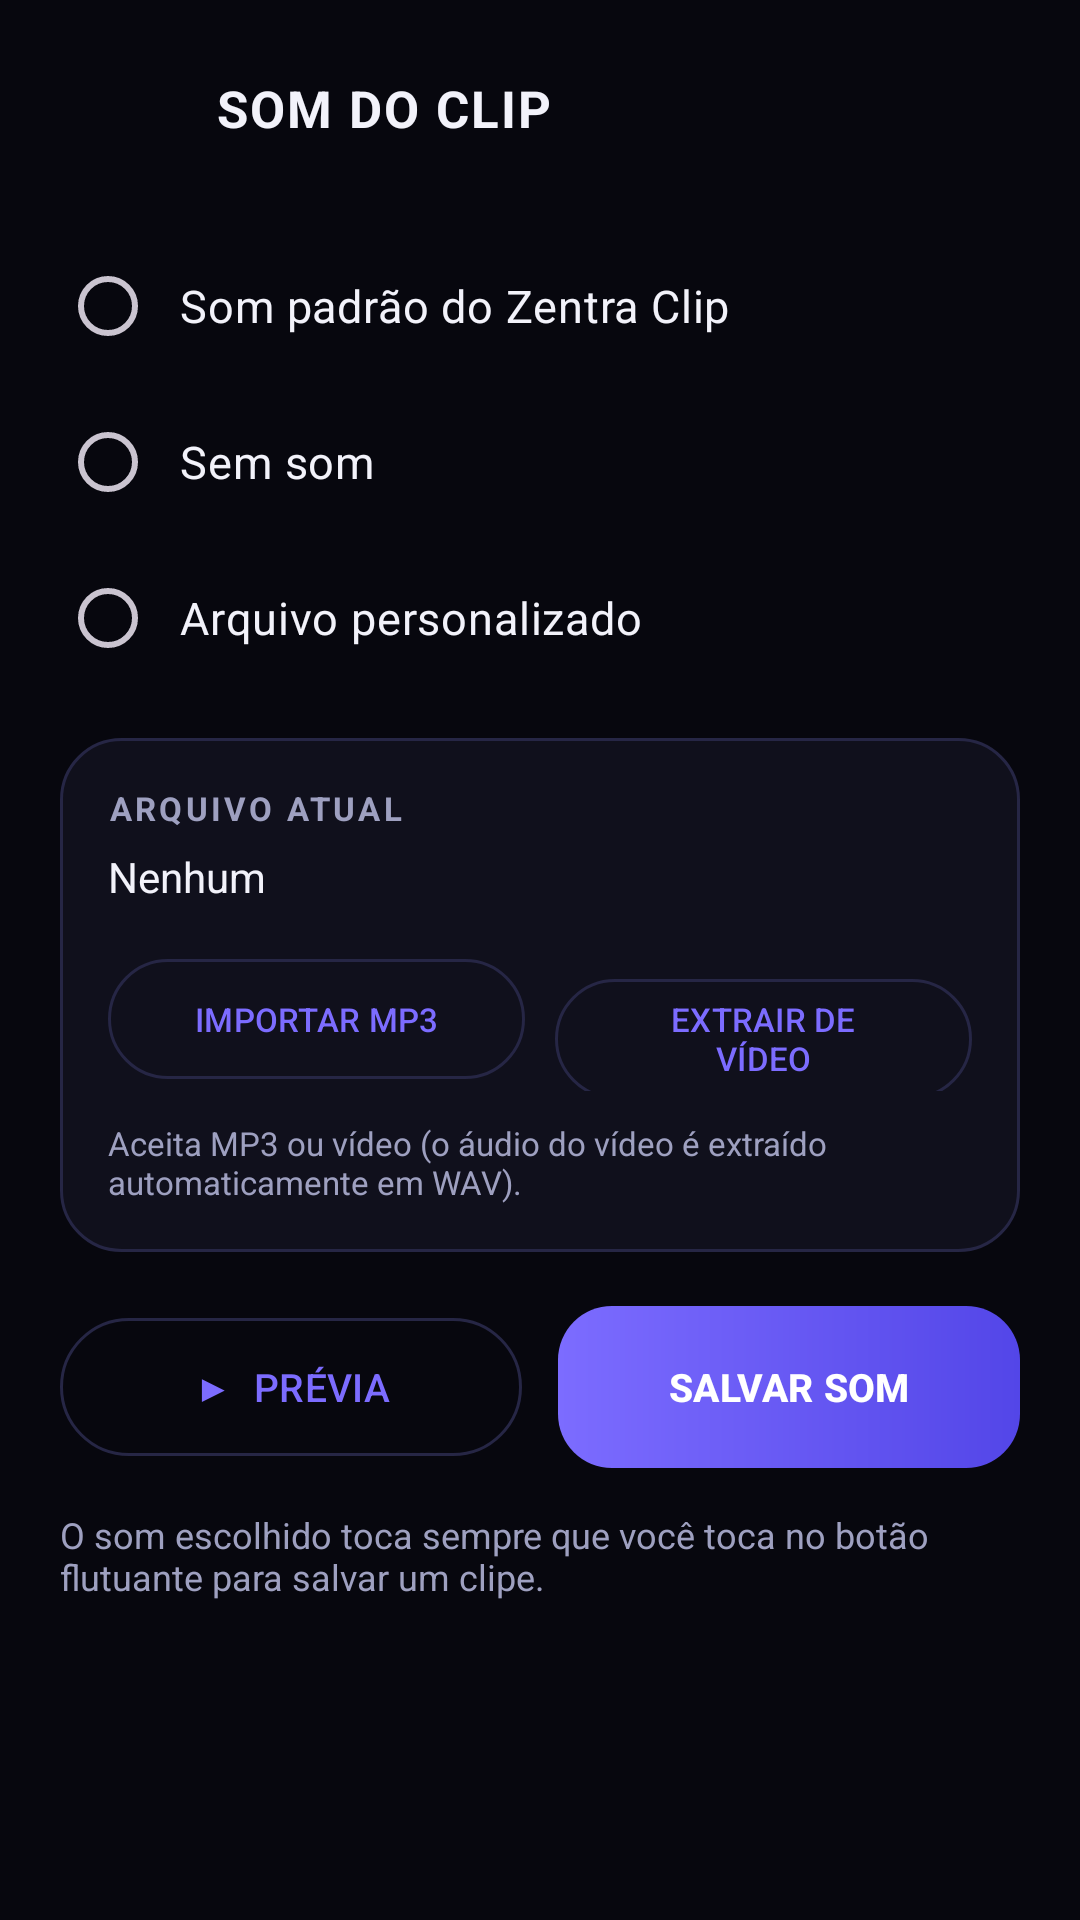

Write the Android layout XML for this screen, with the resource values it uses.
<!-- AndroidManifest.xml: application theme Theme.Zentra -->
<!-- res/layout/activity_sound.xml -->
<?xml version="1.0" encoding="utf-8"?>
<ScrollView xmlns:android="http://schemas.android.com/apk/res/android"
    xmlns:app="http://schemas.android.com/apk/res-auto"
    android:layout_width="match_parent"
    android:layout_height="match_parent"
    android:fillViewport="true"
    android:scrollbars="none">

    <LinearLayout
        android:layout_width="match_parent"
        android:layout_height="wrap_content"
        android:orientation="vertical"
        android:paddingLeft="20dp"
        android:paddingTop="14dp"
        android:paddingRight="20dp"
        android:paddingBottom="24dp">

        <LinearLayout
            android:layout_width="match_parent"
            android:layout_height="wrap_content"
            android:gravity="center_vertical"
            android:orientation="horizontal">

            <ImageButton
                android:id="@+id/btnBack"
                android:layout_width="44dp"
                android:layout_height="44dp"
                android:background="?attr/selectableItemBackgroundBorderless"
                android:contentDescription="Voltar"
                android:src="@drawable/ic_back"
                app:tint="@color/text" />

            <TextView
                android:layout_width="0dp"
                android:layout_height="wrap_content"
                android:layout_marginLeft="8dp"
                android:layout_weight="1"
                android:letterSpacing="0.04"
                android:text="SOM DO CLIP"
                android:textColor="@color/text"
                android:textSize="17sp"
                android:textStyle="bold" />
        </LinearLayout>

        <RadioGroup
            android:id="@+id/rgMode"
            android:layout_width="match_parent"
            android:layout_height="wrap_content"
            android:layout_marginTop="18dp"
            android:orientation="vertical">

            <RadioButton
                android:id="@+id/rbDefault"
                android:layout_width="match_parent"
                android:layout_height="52dp"
                android:buttonTint="@color/accent"
                android:paddingLeft="8dp"
                android:text="Som padrão do Zentra Clip"
                android:textColor="@color/text"
                android:textSize="15sp" />

            <RadioButton
                android:id="@+id/rbNone"
                android:layout_width="match_parent"
                android:layout_height="52dp"
                android:buttonTint="@color/accent"
                android:paddingLeft="8dp"
                android:text="Sem som"
                android:textColor="@color/text"
                android:textSize="15sp" />

            <RadioButton
                android:id="@+id/rbCustom"
                android:layout_width="match_parent"
                android:layout_height="52dp"
                android:buttonTint="@color/accent"
                android:paddingLeft="8dp"
                android:text="Arquivo personalizado"
                android:textColor="@color/text"
                android:textSize="15sp" />
        </RadioGroup>

        <LinearLayout
            android:layout_width="match_parent"
            android:layout_height="wrap_content"
            android:layout_marginTop="14dp"
            android:background="@drawable/bg_card"
            android:orientation="vertical"
            android:padding="16dp">

            <TextView
                android:layout_width="wrap_content"
                android:layout_height="wrap_content"
                android:letterSpacing="0.1"
                android:text="ARQUIVO ATUAL"
                android:textColor="@color/sub"
                android:textSize="11sp"
                android:textStyle="bold" />

            <TextView
                android:id="@+id/customFileName"
                android:layout_width="match_parent"
                android:layout_height="wrap_content"
                android:layout_marginTop="6dp"
                android:ellipsize="end"
                android:maxLines="1"
                android:text="Nenhum"
                android:textColor="@color/text"
                android:textSize="14sp" />

            <LinearLayout
                android:layout_width="match_parent"
                android:layout_height="wrap_content"
                android:layout_marginTop="14dp"
                android:orientation="horizontal">

                <com.google.android.material.button.MaterialButton
                    android:id="@+id/btnImportMp3"
                    style="?attr/materialButtonOutlinedStyle"
                    android:layout_width="0dp"
                    android:layout_height="48dp"
                    android:layout_marginRight="5dp"
                    android:layout_weight="1"
                    android:text="IMPORTAR MP3"
                    android:textSize="11sp"
                    app:strokeColor="@color/stroke" />

                <com.google.android.material.button.MaterialButton
                    android:id="@+id/btnImportVideo"
                    style="?attr/materialButtonOutlinedStyle"
                    android:layout_width="0dp"
                    android:layout_height="48dp"
                    android:layout_marginLeft="5dp"
                    android:layout_weight="1"
                    android:text="EXTRAIR DE VÍDEO"
                    android:textSize="11sp"
                    app:strokeColor="@color/stroke" />
            </LinearLayout>

            <TextView
                android:layout_width="match_parent"
                android:layout_height="wrap_content"
                android:layout_marginTop="10dp"
                android:text="Aceita MP3 ou vídeo (o áudio do vídeo é extraído automaticamente em WAV)."
                android:textColor="@color/sub"
                android:textSize="11sp" />
        </LinearLayout>

        <LinearLayout
            android:layout_width="match_parent"
            android:layout_height="wrap_content"
            android:layout_marginTop="18dp"
            android:orientation="horizontal">

            <com.google.android.material.button.MaterialButton
                android:id="@+id/btnPreview"
                style="?attr/materialButtonOutlinedStyle"
                android:layout_width="0dp"
                android:layout_height="54dp"
                android:layout_marginRight="6dp"
                android:layout_weight="1"
                android:text="▶  PRÉVIA"
                android:textSize="13sp"
                app:strokeColor="@color/stroke"
                app:strokeWidth="1dp" />

            <com.google.android.material.button.MaterialButton
                android:id="@+id/btnSaveSound"
                android:layout_width="0dp"
                android:layout_height="54dp"
                android:layout_marginLeft="6dp"
                android:layout_weight="1"
                android:background="@drawable/bg_gradient"
                android:insetTop="0dp"
                android:insetBottom="0dp"
                android:text="SALVAR SOM"
                android:textColor="@color/white"
                android:textSize="13sp"
                android:textStyle="bold"
                app:backgroundTint="@null" />
        </LinearLayout>

        <TextView
            android:layout_width="match_parent"
            android:layout_height="wrap_content"
            android:layout_marginTop="14dp"
            android:text="O som escolhido toca sempre que você toca no botão flutuante para salvar um clipe."
            android:textColor="@color/sub"
            android:textSize="12sp" />
    </LinearLayout>
</ScrollView>
<!-- resources referenced by this layout -->
<resources>
  <color name="accent">#7C6CFF</color>
  <color name="stroke">#262645</color>
  <color name="sub">#9EA0C0</color>
  <color name="text">#F2F2FA</color>
  <color name="white">#FFFFFF</color>
  <!-- drawable bg_card (drawable) -->
  <?xml version="1.0" encoding="utf-8"?>
  <shape xmlns:android="http://schemas.android.com/apk/res/android">
      <solid android:color="@color/surface" />
      <corners android:radius="20dp" />
      <stroke
          android:width="1dp"
          android:color="@color/stroke" />
  </shape>
  <!-- drawable bg_gradient (drawable) -->
  <?xml version="1.0" encoding="utf-8"?>
  <shape xmlns:android="http://schemas.android.com/apk/res/android">
      <gradient
          android:angle="0"
          android:startColor="@color/accent"
          android:endColor="@color/accentDark"
          android:type="linear" />
      <corners android:radius="18dp" />
  </shape>
  <style name="Theme.Zentra" parent="Theme.Material3.Dark.NoActionBar">
          <item name="colorPrimary">@color/accent</item>
          <item name="colorOnPrimary">@color/white</item>
          <item name="colorPrimaryContainer">@color/surface2</item>
          <item name="colorSecondary">@color/accent2</item>
          <item name="android:windowBackground">@color/bg</item>
          <item name="android:statusBarColor">@color/bg</item>
          <item name="android:navigationBarColor">@color/bg</item>
          <item name="android:textColorPrimary">@color/text</item>
          <item name="android:textColorSecondary">@color/sub</item>
      </style>
  <color name="surface">#10101C</color>
  <color name="accentDark">#5346E8</color>
  <color name="surface2">#1A1A2A</color>
  <color name="accent2">#00E5FF</color>
  <color name="bg">#07070E</color>
</resources>
